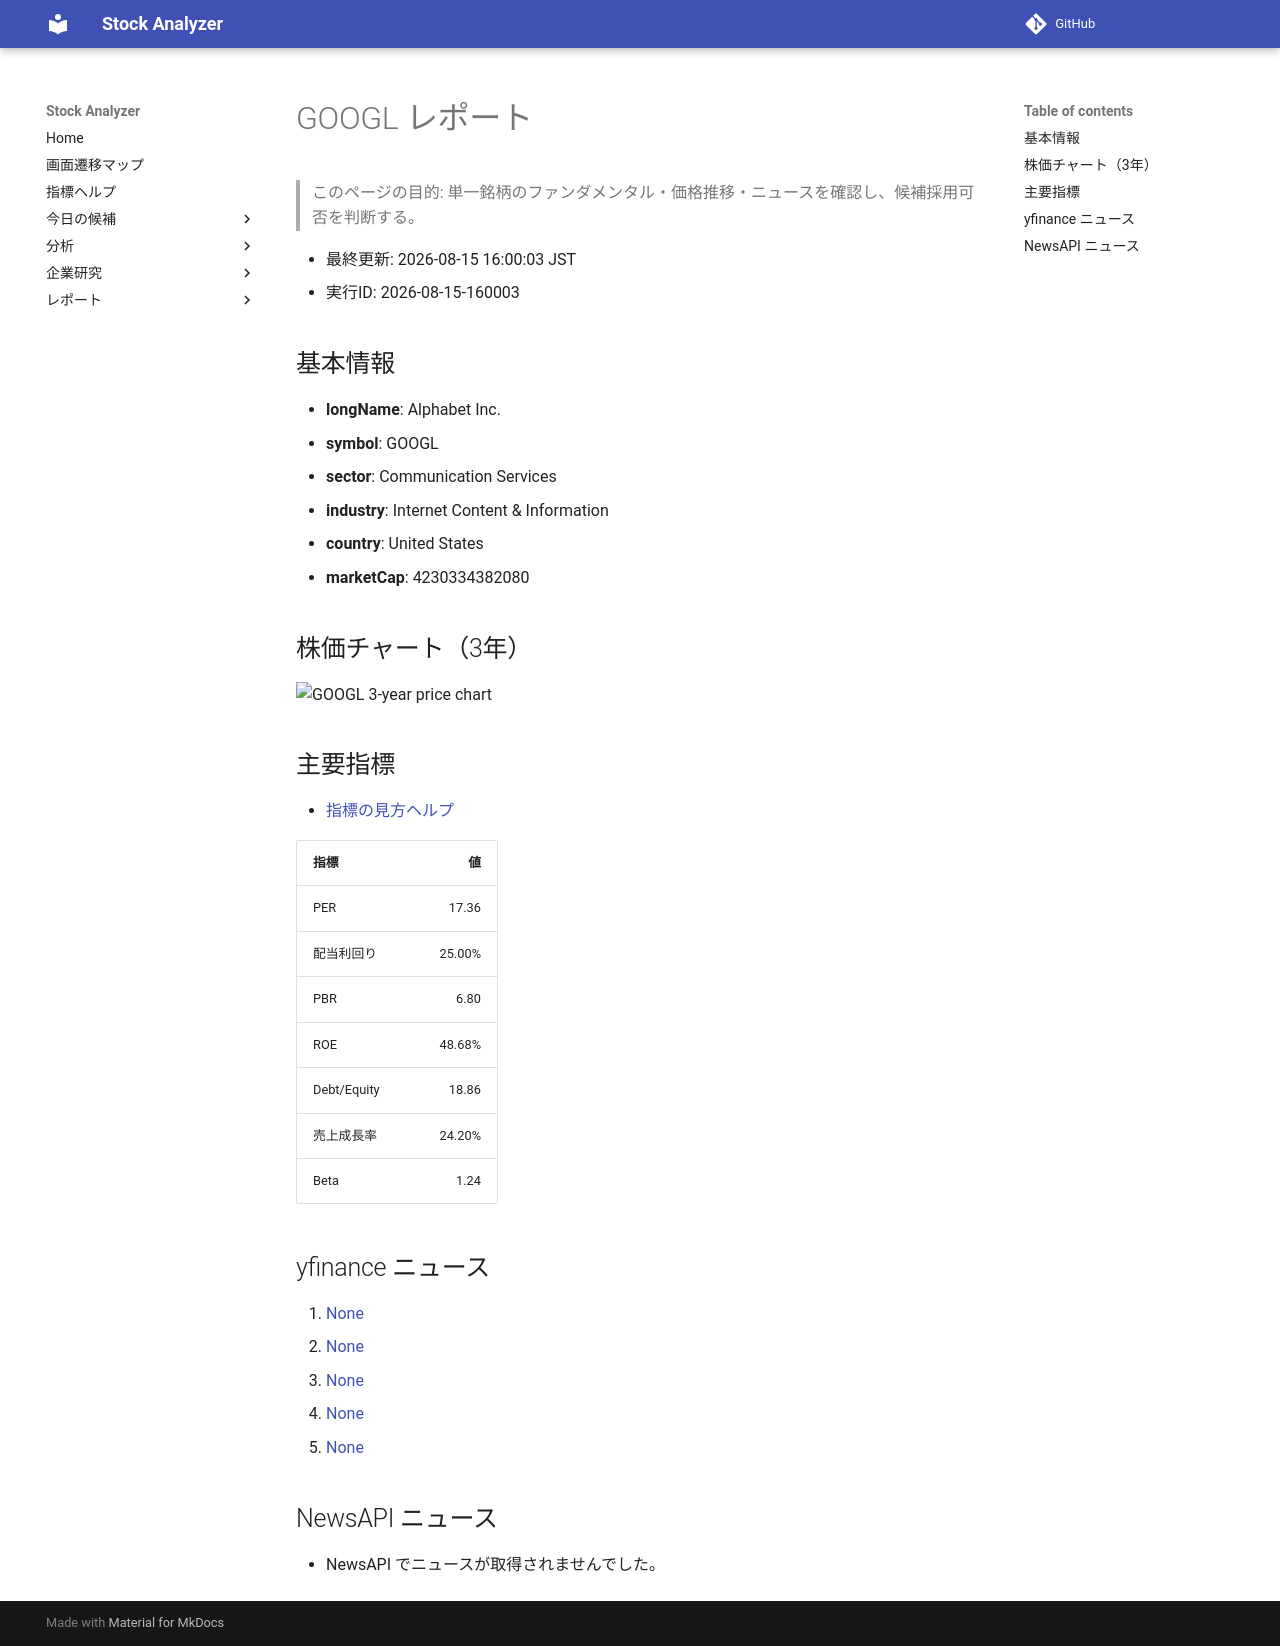

repository: Yumi-note/Making-APP · page: stocks/2026-08-15/160003/GOOGL/index.html · generator: mkdocs

# GOOGL レポート

> このページの目的: 単一銘柄のファンダメンタル・価格推移・ニュースを確認し、候補採用可否を判断する。

- 最終更新: 2026-08-15 16:00:03 JST
- 実行ID: 2026-08-15-160003

## 基本情報

- **longName**: Alphabet Inc.
- **symbol**: GOOGL
- **sector**: Communication Services
- **industry**: Internet Content & Information
- **country**: United States
- **marketCap**: 4230334382080

## 株価チャート（3年）

![GOOGL 3-year price chart](GOOGL_3y.png)

## 主要指標

- [指標の見方ヘルプ](../../../../indicators.md)

| 指標 | 値 |
|---|---:|
| PER | 17.36 |
| 配当利回り | 25.00% |
| PBR | 6.80 |
| ROE | 48.68% |
| Debt/Equity | 18.86 |
| 売上成長率 | 24.20% |
| Beta | 1.24 |

## yfinance ニュース

1. [None](None)
2. [None](None)
3. [None](None)
4. [None](None)
5. [None](None)

## NewsAPI ニュース

- NewsAPI でニュースが取得されませんでした。
